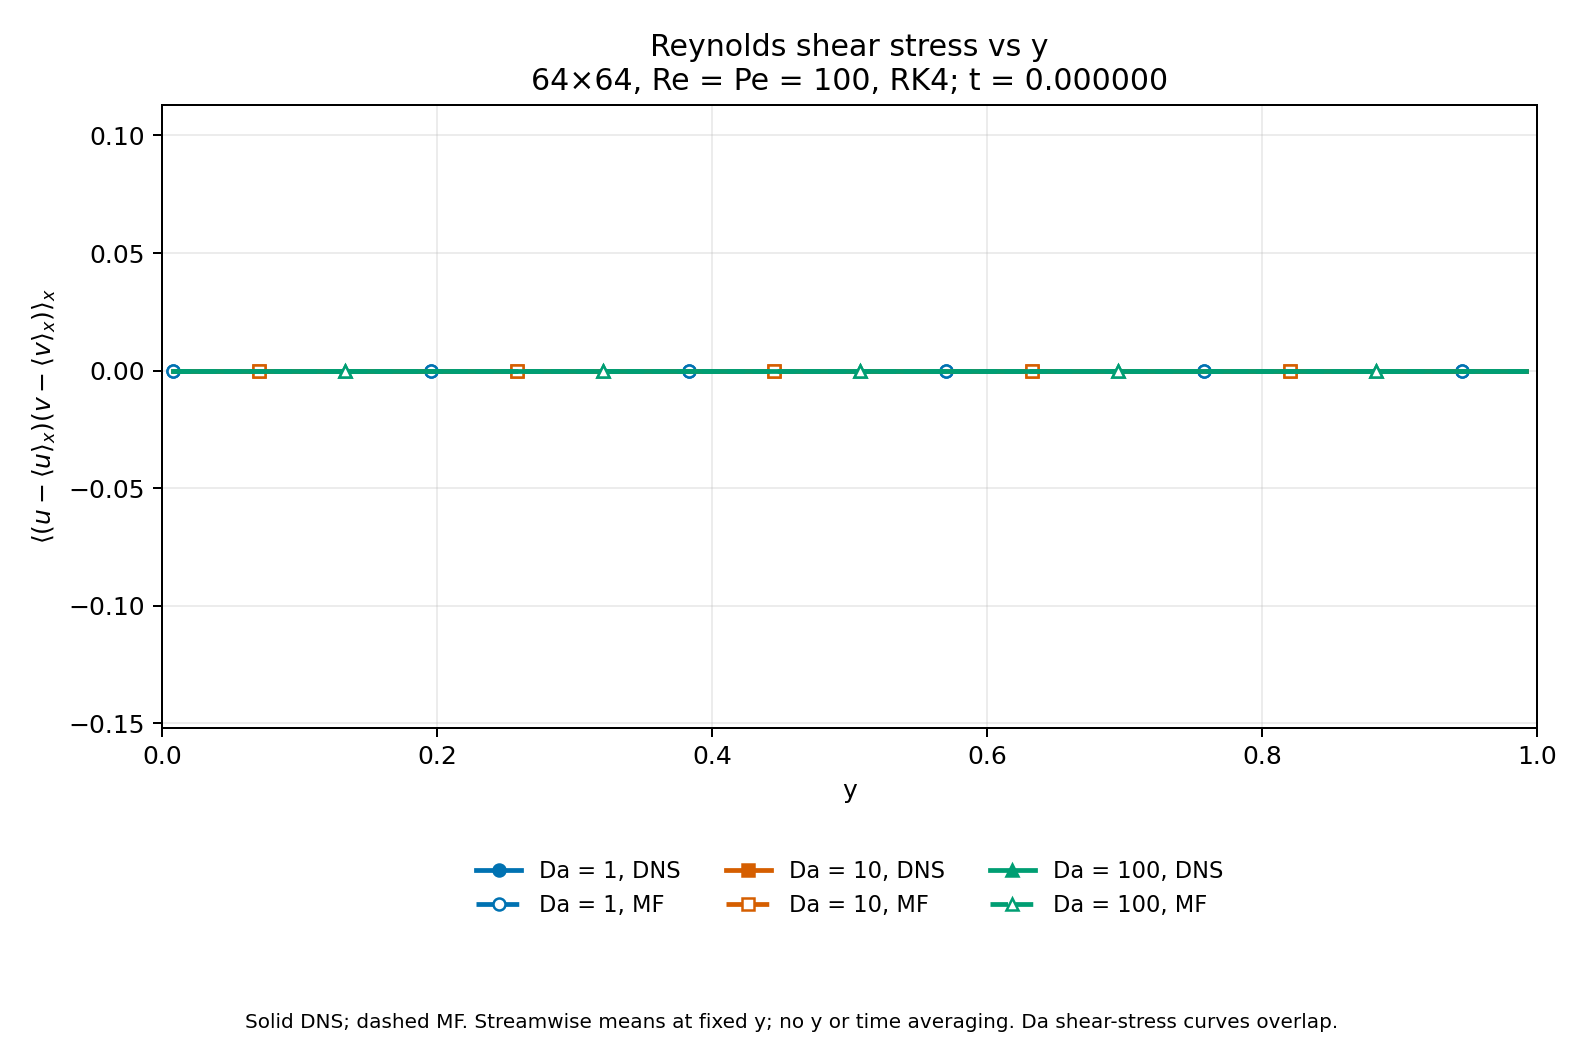

Values plotted in this chart, from the file beside it:
Da, method, snapshot, step, time, y, shear_stress
1, DNS, 0, 0, 0.0, 0.007812, 2.9582283945787943e-31
1, DNS, 0, 0, 0.0, 0.02344, -1.5777218104420236e-30
1, DNS, 0, 0, 0.0, 0.03906, -4.733165431326071e-30
1, DNS, 0, 0, 0.0, 0.05469, 8.835242138475332e-29
1, DNS, 0, 0, 0.0, 0.07031, -7.068193710780266e-28
1, DNS, 0, 0, 0.0, 0.08594, -8.077935669463161e-28
1, DNS, 0, 0, 0.0, 0.1016, 1.6155871338926322e-26
1, DNS, 0, 0, 0.0, 0.1172, -2.0679515313825692e-25
1, DNS, 0, 0, 0.0, 0.1328, 2.0679515313825692e-25
1, DNS, 0, 0, 0.0, 0.1484, -1.2407709188295415e-24
1, DNS, 0, 0, 0.0, 0.1641, 4.963083675318166e-24
1, DNS, 0, 0, 0.0, 0.1797, 0.0
1, DNS, 0, 0, 0.0, 0.1953, 6.913906431963227e-20
1, DNS, 0, 0, 0.0, 0.2109, 1.180552170235681e-19
1, DNS, 0, 0, 0.0, 0.2266, -9.09501627114305e-19
1, DNS, 0, 0, 0.0, 0.2422, 1.4230153513872246e-19
1, DNS, 0, 0, 0.0, 0.2578, 2.5851445550201246e-18
1, DNS, 0, 0, 0.0, 0.2734, -1.1357017756785659e-17
1, DNS, 0, 0, 0.0, 0.2891, -2.3174821436877657e-18
1, DNS, 0, 0, 0.0, 0.3047, 6.667843360785852e-18
1, DNS, 0, 0, 0.0, 0.3203, -3.550762114890027e-17
1, DNS, 0, 0, 0.0, 0.3359, 3.913969842672671e-17
1, DNS, 0, 0, 0.0, 0.3516, 7.047314121155779e-17
1, DNS, 0, 0, 0.0, 0.3672, -4.662069341687669e-17
1, DNS, 0, 0, 0.0, 0.3828, -1.700029006457271e-16
1, DNS, 0, 0, 0.0, 0.3984, 1.8908485888147197e-16
1, DNS, 0, 0, 0.0, 0.4141, -2.975050761300224e-16
1, DNS, 0, 0, 0.0, 0.4297, 1.5785983631388945e-16
1, DNS, 0, 0, 0.0, 0.4453, 2.2724877535296173e-16
1, DNS, 0, 0, 0.0, 0.4609, -1.0399667238480959e-15
1, DNS, 0, 0, 0.0, 0.4766, -2.168404344971009e-17
1, DNS, 0, 0, 0.0, 0.4922, 9.014056862044484e-16
1, DNS, 0, 0, 0.0, 0.5078, -9.014056862044484e-16
1, DNS, 0, 0, 0.0, 0.5234, 2.168404344971009e-17
1, DNS, 0, 0, 0.0, 0.5391, 1.0399667238480959e-15
1, DNS, 0, 0, 0.0, 0.5547, -2.2724877535296173e-16
1, DNS, 0, 0, 0.0, 0.5703, -1.5785983631388945e-16
1, DNS, 0, 0, 0.0, 0.5859, 2.975050761300224e-16
1, DNS, 0, 0, 0.0, 0.6016, -1.8908485888147197e-16
1, DNS, 0, 0, 0.0, 0.6172, 1.700029006457271e-16
1, DNS, 0, 0, 0.0, 0.6328, 4.662069341687669e-17
1, DNS, 0, 0, 0.0, 0.6484, -7.047314121155779e-17
1, DNS, 0, 0, 0.0, 0.6641, -3.913969842672671e-17
1, DNS, 0, 0, 0.0, 0.6797, 3.550762114890027e-17
1, DNS, 0, 0, 0.0, 0.6953, -6.667843360785852e-18
1, DNS, 0, 0, 0.0, 0.7109, 2.3174821436877657e-18
1, DNS, 0, 0, 0.0, 0.7266, 1.1357017756785659e-17
1, DNS, 0, 0, 0.0, 0.7422, -2.5851445550201246e-18
1, DNS, 0, 0, 0.0, 0.7578, -1.3637230450794235e-19
1, DNS, 0, 0, 0.0, 0.7734, 1.5056010637445189e-19
1, DNS, 0, 0, 0.0, 0.7891, 1.1106719520872013e-19
1, DNS, 0, 0, 0.0, 0.8047, -6.913906431963227e-20
1, DNS, 0, 0, 0.0, 0.8203, 0.0
1, DNS, 0, 0, 0.0, 0.8359, -4.963083675318166e-24
1, DNS, 0, 0, 0.0, 0.8516, 1.2407709188295415e-24
1, DNS, 0, 0, 0.0, 0.8672, -2.0679515313825692e-25
1, DNS, 0, 0, 0.0, 0.8828, 2.0679515313825692e-25
1, DNS, 0, 0, 0.0, 0.8984, -1.6155871338926322e-26
1, DNS, 0, 0, 0.0, 0.9141, 8.077935669463161e-28
1, DNS, 0, 0, 0.0, 0.9297, 7.068193710780266e-28
... 324 more rows
